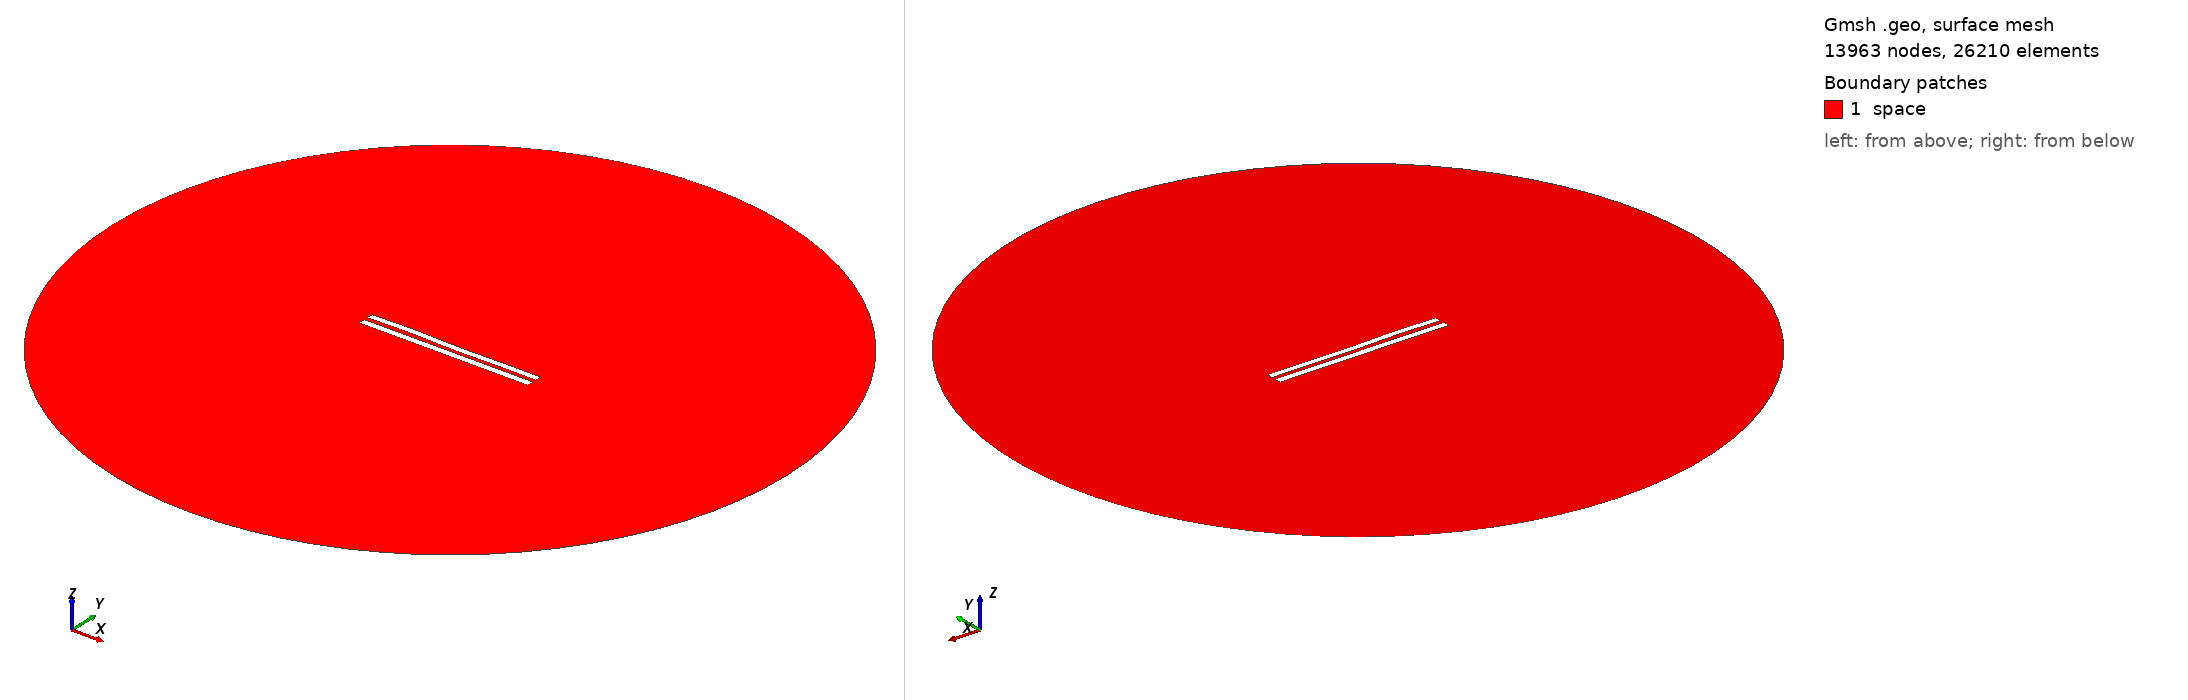

Gmsh geometry script, surface-meshed: 13963 nodes, 26210 surface elements. Boundary patches (legend numbers): 1 space. Left view from above one corner, right view from below the opposite corner. Legend entries are the model's physical surfaces. The drawing asked Gmsh for element sizes between 1% and 20% of the model's largest extent; the script's own settings can give other sizes.

=== 5825.geo (drawn) ===
//---------------------------------------
// Geometry kernel
//---------------------------------------

SetFactory("OpenCASCADE");



//---------------------------------------
// Parameters of the geometry
//---------------------------------------

// Overetch of the upper plate
overetch = 0.125;

// Distance between the plates
distance = 2.5;

// Discretization over the x axis (for the deformation)
nx = 50; 

// Length of the plate
L = 100 - overetch; 

// Number of modes
n = 4; 

// 1st mode coefficient
coeff(1) = -0.075;
beta(1) = 0.596864 * 3.1415926535 / L;

// 2nd mode coefficient
coeff(2) = 0.0;
beta(2) = 1.49418 * 3.1415926535 / L;

// 3rd mode coefficient
coeff(3) = 0.15;
beta(3) = 2.50025 * 3.1415926535 / L;

// 4th mode coefficient
coeff(4) = 0.15;
beta(4) = 3.49999 * 3.1415926535 / L;



//---------------------------------------
// Upper plate (deformed rectangle)
//---------------------------------------

// Coordiantes of the upper plate
xmin = -50;
xmax = 50 - overetch;

// Height of the upper plate
yheight = 4 - 2 * overetch;

// Indexes of the points
UpperID[] = {};
LowerID[] = {};
LeftID[] = {};
RightID[] = {};

// Point index
p = 1;

// Horizontal edges
For i In {1:nx}
    x = xmin + (i-1)*(xmax - xmin)/(nx-1);

    y_bottom = distance / 2 + overetch;
    For j In {1:n}
        C = (Cosh(beta(j)*L) + Cos(beta(j)*L)) / (Sinh(beta(j)*L) + Sin(beta(j)*L));
        y_bottom  = y_bottom + coeff(j) * (Cosh(beta(j)*(x+50)) - Cos(beta(j)*(x+50)) - C * (Sinh(beta(j)*(x+50)) - Sin(beta(j)*(x+50))));
    EndFor

    y_top = y_bottom + yheight;

    Point(p) = {x, y_top, 0, 1.0};
    UpperID[i] = p;
    p = p + 1;

    Point(p) = {x, y_bottom, 0, 1.0};
    LowerID[i] = p;
    p = p + 1;
EndFor

// Create point lists
UpperPts[] = {}; LowerPts[] = {};
For i In {1:nx}
  UpperPts[] += {UpperID[i]};
  LowerPts[] += {LowerID[i]};
EndFor

// Build splines
Spline(1) = {UpperPts[]};
Spline(2) = {LowerPts[]};
Line(3) = {LowerPts[nx-1], UpperPts[nx-1]};
Line(4) = {LowerPts[0], UpperPts[0]};

// Build the plane surface
Curve Loop(1) = {2, 3, -1, -4};
Plane Surface(1) = {1};



//---------------------------------------
// Lower plate (rectangle)
//---------------------------------------

// Vertices
Point(1001) = {-50, -1, 0, 1.0};
Point(1002) = { 50, -1, 0, 1.0};
Point(1003) = { 50,  -5, 0, 1.0};
Point(1004) = {-50,  -5, 0, 1.0};

// Edges
Line(5) = {1001, 1002};
Line(6) = {1002, 1003};
Line(7) = {1003, 1004};
Line(8) = {1004, 1001};

// Plane surface
Line Loop(2) = {5, 6, 7, 8};
Plane Surface(2) = {2}; 



//---------------------------------------
// Outer (fictious) boundary
//---------------------------------------

// Points
Point(1005) = {0, 0, 0};       // Center
Point(1006) = {200, 0, 0};     // Start point
Point(1007) = {0, 200, 0};     // 90 degrees
Point(1008) = {-200, 0, 0};    // 180 degrees
Point(1009) = {0, -200, 0};    // 270 degrees

// Circle arcs (each needs start, center, end)
Circle(9) = {1006, 1005, 1007};
Circle(10) = {1007, 1005, 1008};
Circle(11) = {1008, 1005, 1009};
Circle(12) = {1009, 1005, 1006};

// Plane surface for the entire domain
Curve Loop(3) = {9, 10, 11, 12};
Surface(3) = {3};

// Subtract the plates from the whole domain to obtain the actual domain where we want to solve the equations
BooleanDifference{ Surface{3}; Delete; }{ Surface{1}; Surface{2}; Delete; }




//---------------------------------------
// Transfinite Lines/Curves
//---------------------------------------

// Set the number of points on the boundaries
r = 7;

// Plates
Transfinite Curve {1, 2} = 50*r Using Progression 1;
Transfinite Curve {3, 4} = 2*r Using Progression 1;
Transfinite Line {5, 7} = 50*r Using Progression 1;
Transfinite Line {6, 8} = 2*r Using Progression 1;

// Outer boundary
Transfinite Line {9, 10, 11, 12} = 20 Using Progression 1;



//---------------------------------------
// Physical groups
//---------------------------------------                

// Physical curves (boundaries)
Physical Line("force_segment", 10) = {2};
Physical Line("upper_plate", 11) = {1, 3, 4};
Physical Line("lower_plate", 12) = {5, 6, 7, 8};
Physical Line("boundary", 20) = {9, 10, 11, 12};

// Physical Surfaces
Physical Surface("space", 30) = {3};



//---------------------------------------
// 6. Generate the Mesh
//---------------------------------------

// 2D mesh generation
Mesh 2;
